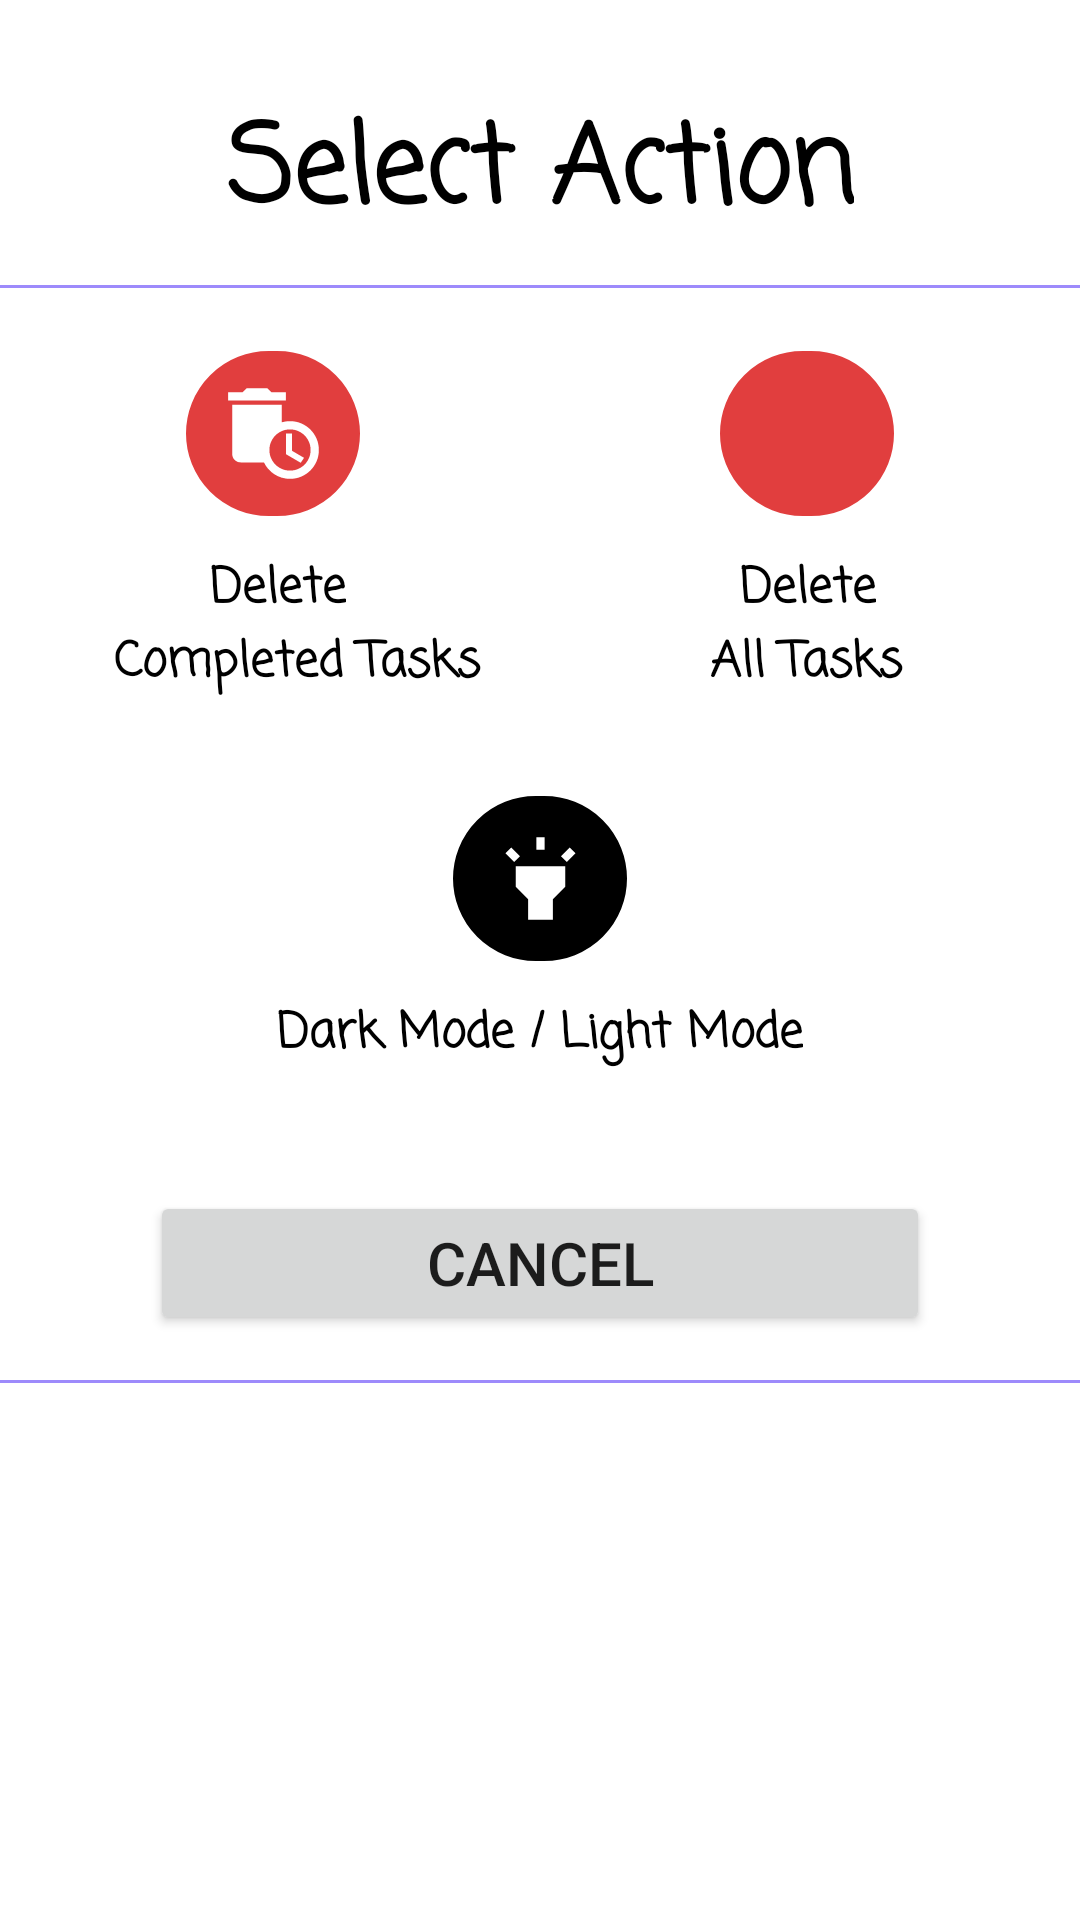

This screen was rendered from an Android layout file. Write that file and the resources it references.
<!-- AndroidManifest.xml: application theme Theme.Todo_App -->
<!-- res/layout/menu_dialogbox.xml -->
<?xml version="1.0" encoding="utf-8"?>
<ScrollView xmlns:android="http://schemas.android.com/apk/res/android"
    xmlns:app="http://schemas.android.com/apk/res-auto"
    xmlns:tools="http://schemas.android.com/tools"
    android:layout_width="match_parent"
    android:layout_height="match_parent"
    android:background="@color/white">

    <androidx.constraintlayout.widget.ConstraintLayout
        android:layout_width="match_parent"
        android:layout_height="match_parent">

        <TextView
            android:id="@+id/delete_completed5"
            android:layout_width="wrap_content"
            android:layout_height="wrap_content"
            android:layout_marginTop="10dp"
            android:fontFamily="casual"
            android:text="Dark Mode / Light Mode"
            android:textColor="@color/black"
            android:textSize="16sp"
            android:textStyle="bold"
            app:layout_constraintEnd_toEndOf="parent"
            app:layout_constraintStart_toStartOf="parent"
            app:layout_constraintTop_toBottomOf="@+id/dark_mode_icon" />

        <TextView
            android:id="@+id/delete_completed4"
            android:layout_width="wrap_content"
            android:layout_height="wrap_content"
            android:layout_marginEnd="59dp"
            android:layout_marginRight="59dp"
            android:fontFamily="casual"
            android:text="All Tasks"
            android:textColor="@color/black"
            android:textSize="16sp"
            android:textStyle="bold"
            app:layout_constraintEnd_toEndOf="parent"
            app:layout_constraintTop_toBottomOf="@+id/delete_completed3" />

        <TextView
            android:id="@+id/delete_completed3"
            android:layout_width="wrap_content"
            android:layout_height="wrap_content"
            android:layout_marginTop="10dp"
            android:layout_marginEnd="68dp"
            android:layout_marginRight="68dp"
            android:fontFamily="casual"
            android:text="Delete"
            android:textColor="@color/black"
            android:textSize="16sp"
            android:textStyle="bold"
            app:layout_constraintEnd_toEndOf="parent"
            app:layout_constraintTop_toBottomOf="@+id/delete_all_icon" />

        <ImageView
            android:id="@+id/delete_all_icon"
            android:layout_width="62dp"
            android:layout_height="59dp"
            android:layout_marginTop="30dp"
            android:layout_marginEnd="60dp"
            android:layout_marginRight="60dp"
            android:background="@drawable/round_corners"
            android:padding="13dp"
            app:layout_constraintEnd_toEndOf="parent"
            app:layout_constraintTop_toBottomOf="@+id/textView11"
            app:srcCompat="@drawable/ic_delete_all"
            app:tint="@color/white" />

        <TextView
            android:id="@+id/textView11"
            android:layout_width="wrap_content"
            android:layout_height="wrap_content"
            android:layout_marginTop="30dp"
            android:fontFamily="casual"
            android:text="Select Action"
            android:textColor="@color/black"
            android:textSize="36sp"
            android:textStyle="bold"
            app:layout_constraintEnd_toEndOf="parent"
            app:layout_constraintStart_toStartOf="parent"
            app:layout_constraintTop_toTopOf="parent" />

        <ImageView
            android:id="@+id/delete_completed_icon"
            android:layout_width="62dp"
            android:layout_height="59dp"
            android:layout_marginStart="60dp"
            android:layout_marginLeft="60dp"
            android:layout_marginTop="30dp"
            android:background="@drawable/round_corners"
            android:padding="13dp"
            app:layout_constraintStart_toStartOf="parent"
            app:layout_constraintTop_toBottomOf="@+id/textView11"
            app:srcCompat="@drawable/ic_delete_completed"
            app:tint="@color/white" />

        <TextView
            android:id="@+id/delete_completed"
            android:layout_width="wrap_content"
            android:layout_height="wrap_content"
            android:layout_marginStart="70dp"
            android:layout_marginLeft="70dp"
            android:layout_marginTop="10dp"
            android:fontFamily="casual"
            android:text="Delete"
            android:textColor="@color/black"
            android:textSize="16sp"
            android:textStyle="bold"
            app:layout_constraintStart_toStartOf="parent"
            app:layout_constraintTop_toBottomOf="@+id/delete_completed_icon" />

        <TextView
            android:id="@+id/delete_completed2"
            android:layout_width="wrap_content"
            android:layout_height="wrap_content"
            android:layout_marginStart="38dp"
            android:layout_marginLeft="38dp"
            android:fontFamily="casual"
            android:text="Completed Tasks"
            android:textColor="@color/black"
            android:textSize="16sp"
            android:textStyle="bold"
            app:layout_constraintStart_toStartOf="parent"
            app:layout_constraintTop_toBottomOf="@+id/delete_completed" />

        <View
            android:id="@+id/divider"
            android:layout_width="380dp"
            android:layout_height="1dp"
            android:layout_marginTop="10dp"
            android:background="@color/secondary_color"
            app:layout_constraintEnd_toEndOf="parent"
            app:layout_constraintStart_toStartOf="parent"
            app:layout_constraintTop_toBottomOf="@+id/textView11" />

        <View
            android:id="@+id/divider2"
            android:layout_width="380dp"
            android:layout_height="1dp"
            android:layout_marginTop="15dp"
            android:background="@color/secondary_color"
            app:layout_constraintEnd_toEndOf="parent"
            app:layout_constraintHorizontal_bias="0.483"
            app:layout_constraintStart_toStartOf="parent"
            app:layout_constraintTop_toBottomOf="@+id/cancel_button" />

        <Button
            android:id="@+id/cancel_button"
            android:layout_width="0dp"
            android:layout_height="wrap_content"
            android:layout_marginStart="50dp"
            android:layout_marginLeft="50dp"
            android:layout_marginTop="40dp"
            android:layout_marginEnd="50dp"
            android:layout_marginRight="50dp"
            android:padding="8dp"
            android:text="Cancel"
            android:textSize="20sp"
            app:cornerRadius="30dp"
            app:layout_constraintEnd_toEndOf="parent"
            app:layout_constraintHorizontal_bias="1.0"
            app:layout_constraintStart_toStartOf="parent"
            app:layout_constraintTop_toBottomOf="@+id/delete_completed5" />

        <ImageView
            android:id="@+id/dark_mode_icon"
            android:layout_width="62dp"
            android:layout_height="59dp"
            android:layout_marginTop="30dp"
            android:background="@drawable/round_corners1"
            android:padding="13dp"
            app:layout_constraintEnd_toEndOf="parent"
            app:layout_constraintStart_toStartOf="parent"
            app:layout_constraintTop_toBottomOf="@+id/delete_completed2"
            app:srcCompat="@drawable/ic_dark_mode"
            app:tint="@color/white" />
    </androidx.constraintlayout.widget.ConstraintLayout>

</ScrollView>
<!-- resources referenced by this layout -->
<resources>
  <color name="black">#FF000000</color>
  <color name="secondary_color">#9D8AFB</color>
  <color name="white">#FFFFFFFF</color>
  <!-- drawable ic_dark_mode (drawable-anydpi) -->
  <vector xmlns:android="http://schemas.android.com/apk/res/android"
      android:width="24dp"
      android:height="24dp"
      android:viewportWidth="24"
      android:viewportHeight="24"
      android:tint="#333333"
      android:alpha="1.0">
    <path
        android:fillColor="@android:color/white"
        android:pathData="M6,14l3,3v5h6v-5l3,-3V9H6V14zM11,2h2v3h-2V2zM3.5,5.88l1.41,-1.41l2.12,2.12L5.62,8L3.5,5.88zM16.96,6.59l2.12,-2.12l1.41,1.41L18.38,8L16.96,6.59z"/>
  </vector>
  <!-- drawable ic_delete_completed (drawable-anydpi) -->
  <vector xmlns:android="http://schemas.android.com/apk/res/android"
      android:width="24dp"
      android:height="24dp"
      android:viewportWidth="24"
      android:viewportHeight="24"
      android:tint="#333333"
      android:alpha="1.0">
    <path
        android:fillColor="@android:color/white"
        android:pathData="M15,2l-3.5,0l-1,-1l-5,0l-1,1l-3.5,0l0,2l14,0z"/>
    <path
        android:fillColor="@android:color/white"
        android:pathData="M16,9c-0.7,0 -1.37,0.1 -2,0.29V5H2v12c0,1.1 0.9,2 2,2h5.68c1.12,2.36 3.53,4 6.32,4c3.87,0 7,-3.13 7,-7C23,12.13 19.87,9 16,9zM16,21c-2.76,0 -5,-2.24 -5,-5s2.24,-5 5,-5s5,2.24 5,5S18.76,21 16,21z"/>
    <path
        android:fillColor="@android:color/white"
        android:pathData="M16.5,12l-1.5,0l0,5l3.6,2.1l0.8,-1.2l-2.9,-1.7z"/>
  </vector>
  <!-- drawable round_corners (drawable) -->
  <?xml version="1.0" encoding="utf-8"?>
  <shape xmlns:android="http://schemas.android.com/apk/res/android">
  
      <corners android:radius="250dp"/>
      <solid android:color="@color/red_color"/>
      <stroke android:color="@color/white" android:width="2dp"/>
  </shape>
  <!-- drawable round_corners1 (drawable) -->
  <?xml version="1.0" encoding="utf-8"?>
  <shape xmlns:android="http://schemas.android.com/apk/res/android">
  
      <corners android:radius="250dp"/>
      <solid android:color="@color/black"/>
      <stroke android:color="@color/white" android:width="2dp"/>
  </shape>
  <style name="Theme.Todo_App" parent="Theme.MaterialComponents.DayNight.DarkActionBar">
          
          <item name="colorPrimary">@color/primary_color</item>
          <item name="colorPrimaryVariant">@color/black</item>
          <item name="colorOnPrimary">@color/white</item>
          
          <item name="colorSecondary">@color/secondary_color</item>
          <item name="colorSecondaryVariant">@color/teal_700</item>
          <item name="colorOnSecondary">@color/black</item>
          
          <item name="android:statusBarColor" tools:targetApi="l">?attr/colorPrimaryVariant</item>
          
      </style>
  <color name="red_color">#E13E3E</color>
  <color name="primary_color">#7964E3</color>
  <color name="teal_700">#FF018786</color>
</resources>
